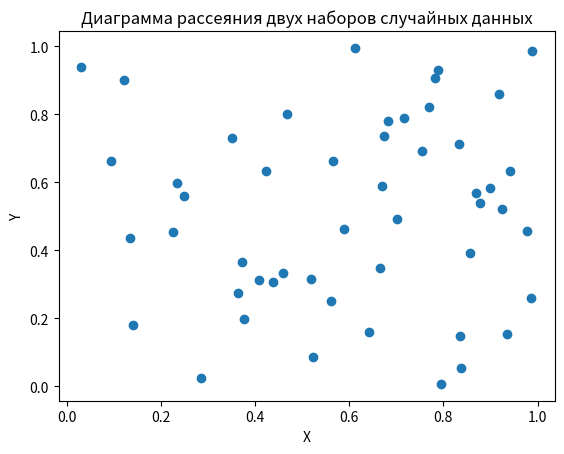

Here is the Python script that generated this plot:
import numpy as np
import matplotlib.pyplot as plt

# Генерируем два набора случайных данных
x = np.random.rand(50)
y = np.random.rand(50)

# Создаем диаграмму рассеяния
plt.scatter(x, y)
plt.xlabel('X')
plt.ylabel('Y')
plt.title('Диаграмма рассеяния двух наборов случайных данных')
plt.show()